The GitHub repository Fattimm/atelier_prepa_donnees_images contains a labelled image folder "split" with 6 categories: cardboard, glass, metal, paper, plastic, trash. Examples follow, each with its label.

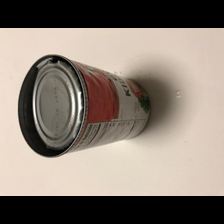
Label: metal

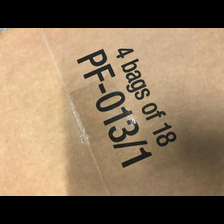
Label: cardboard

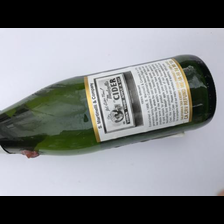
Label: glass

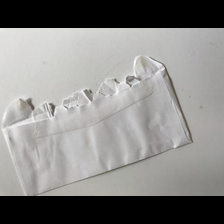
Label: paper

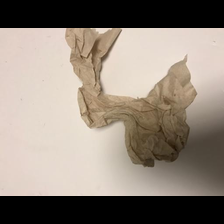
Label: trash

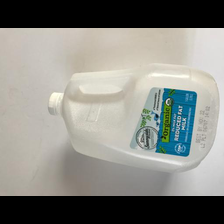
Label: plastic
